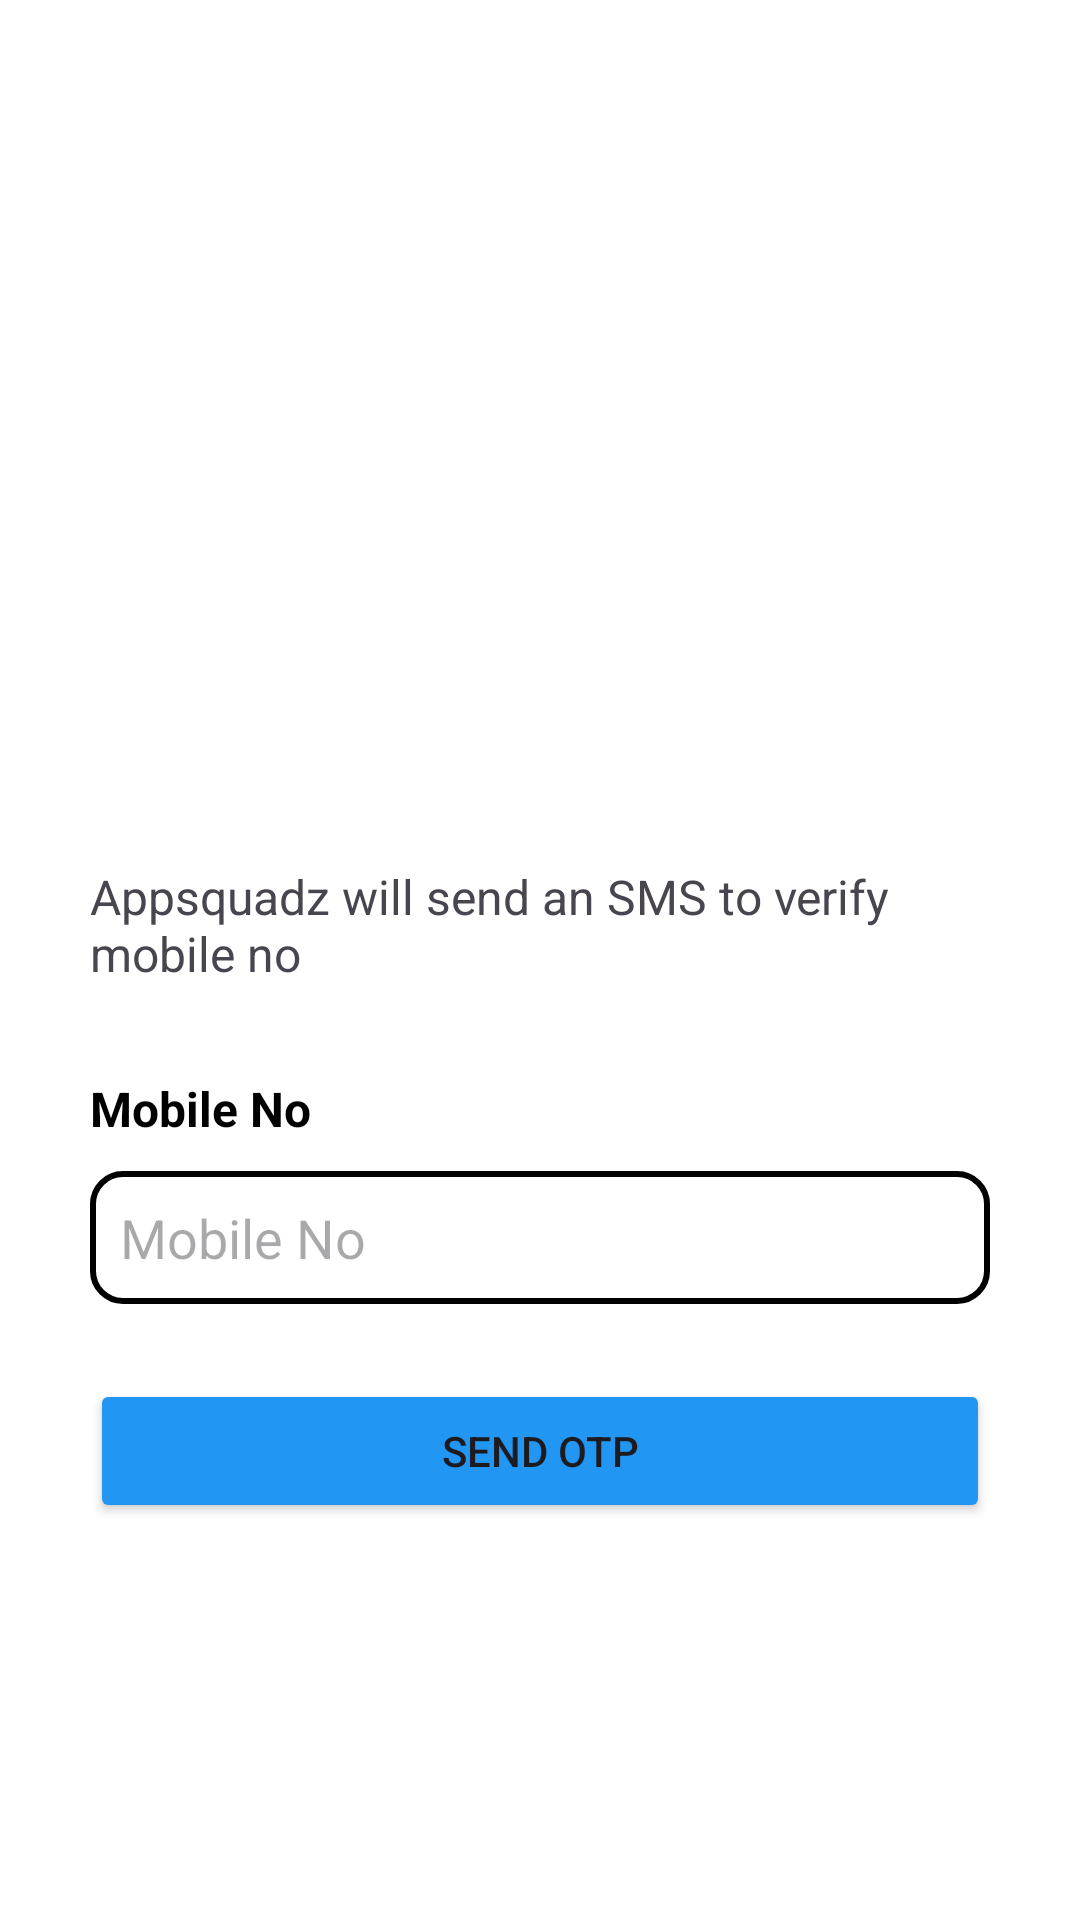

This screen was rendered from an Android layout file. Write that file and the resources it references.
<!-- AndroidManifest.xml: application theme Theme.Demo -->
<!-- res/layout/otp_fragment.xml -->
<?xml version="1.0" encoding="utf-8"?>
<RelativeLayout xmlns:android="http://schemas.android.com/apk/res/android"
    xmlns:app="http://schemas.android.com/apk/res-auto"
    xmlns:tools="http://schemas.android.com/tools"
    android:id="@+id/main"
    android:layout_width="match_parent"
    android:layout_height="match_parent"
    android:background="@color/white"
    tools:context=".MainActivity2">




    <RelativeLayout
        android:layout_width="wrap_content"
        android:layout_height="wrap_content"
        android:layout_marginStart="30dp"
        android:layout_marginEnd="30dp"
        android:layout_marginTop="100dp"
        android:layout_centerHorizontal="true">

        <ImageView
            android:id="@+id/imageView"
            android:layout_width="188dp"
            android:layout_height="168dp"
            android:layout_centerHorizontal="true"
            app:srcCompat="@drawable/login" />
        <TextView
            android:layout_width="wrap_content"
            android:layout_height="wrap_content"
            android:id="@+id/smsverify"
            android:text="Appsquadz will send an SMS to verify mobile no"
            android:layout_below="@+id/imageView"
            android:layout_marginTop="20dp"
            android:layout_centerHorizontal="true"
            android:textSize="16dp"/>


        <TextView
            android:id="@+id/textView3"
            android:layout_width="wrap_content"
            android:layout_height="wrap_content"
            android:layout_below="@id/smsverify"
            android:layout_marginTop="30dp"
            android:text="Mobile No"
            android:textColor="@color/black"
            android:textSize="16sp"
            android:textStyle="bold" />

        <EditText
            android:id="@+id/mobileno"
            android:layout_width="match_parent"
            android:layout_height="wrap_content"
            android:layout_marginTop="10dp"
            android:padding="10dp"
            android:layout_below="@id/textView3"
            android:background="@drawable/edittext"
            android:hint="Mobile No"
            android:inputType="text" />



        <Button
            android:id="@+id/sendotp"
            android:layout_width="match_parent"
            android:layout_height="wrap_content"
            android:layout_below="@+id/mobileno"
            android:layout_marginTop="25dp"
            android:backgroundTint="@color/primaryblue"
            android:text="SEND OTP" />




    </RelativeLayout>
</RelativeLayout>
<!-- resources referenced by this layout -->
<resources>
  <color name="black">#FF000000</color>
  <color name="primaryblue">#2196F3</color>
  <color name="white">#FFFFFFFF</color>
  <!-- drawable edittext (drawable) -->
  <?xml version="1.0" encoding="utf-8"?>
  <selector xmlns:android="http://schemas.android.com/apk/res/android">
      <item>
          <shape android:shape="rectangle">
              <stroke android:width="2dp"
                  android:color="@color/black"/>
              <corners android:radius="10dp"/>
          </shape>
  
      </item>
  </selector>
  <style name="Theme.Demo" parent="Base.Theme.Demo" />
  <style name="Base.Theme.Demo" parent="Theme.Material3.DayNight.NoActionBar">
  
          <item name="colorPrimaryDark">@color/primaryblue</item>
          
          
      </style>
</resources>
